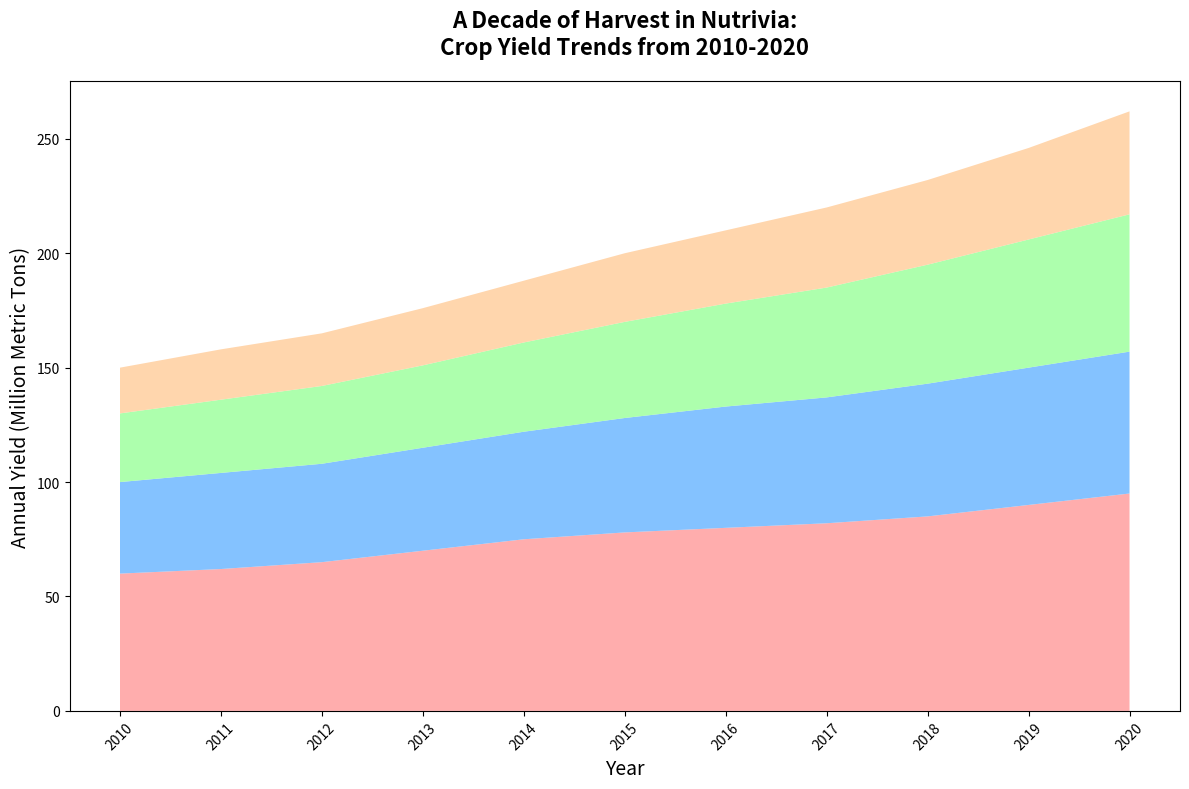

This figure's Python source:
import matplotlib.pyplot as plt
import numpy as np

# Define years for the x-axis
years = np.arange(2010, 2021)

# Annual yield data in million metric tons for each crop except Barley
wheat = np.array([60, 62, 65, 70, 75, 78, 80, 82, 85, 90, 95])
rice = np.array([40, 42, 43, 45, 47, 50, 53, 55, 58, 60, 62])
maize = np.array([30, 32, 34, 36, 39, 42, 45, 48, 52, 56, 60])
soy = np.array([20, 22, 23, 25, 27, 30, 32, 35, 37, 40, 45])

# Organize the data for stackplot
data = np.vstack([wheat, rice, maize, soy])
crops = ['Wheat', 'Rice', 'Maize', 'Soy']

# Define colors for each crop
colors = ['#ff9999', '#66b3ff', '#99ff99', '#ffcc99']

# Plotting
fig, ax = plt.subplots(figsize=(12, 8))
ax.stackplot(years, data, colors=colors, alpha=0.8)

# Titles and labels
ax.set_title("A Decade of Harvest in Nutrivia:\nCrop Yield Trends from 2010-2020", fontsize=16, fontweight='bold', pad=20)
ax.set_xlabel("Year", fontsize=14)
ax.set_ylabel("Annual Yield (Million Metric Tons)", fontsize=14)

# Rotating the x-axis labels for clarity
plt.xticks(years, rotation=45)

# Automatically adjust layout to prevent overlap
plt.tight_layout()

# Display the plot
plt.show()
